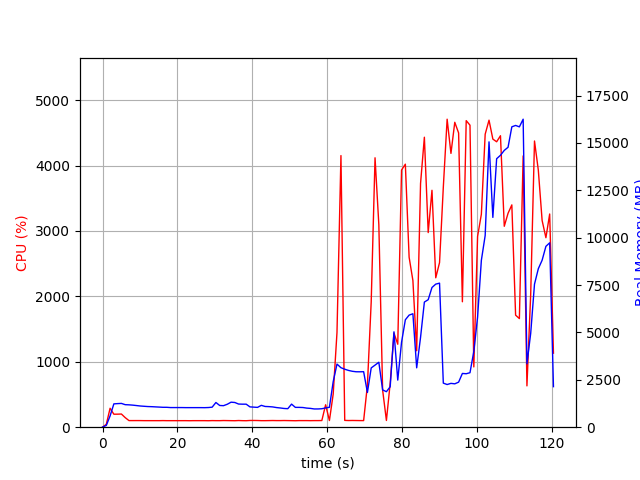

The file beside this chart, header and first rows:
elapsed_time, nproc, cpu, mem_real, mem_virtual
4.100799560546875e-05, 1, 0.0, 7.855, 3185
1.007, 1, 44.7, 93.43, 771.1
2.016, 1, 289.6, 596.2, 4757
3.023, 1, 198.5, 1231, 5291
4.032, 1, 199.4, 1245, 5419
5.04, 1, 201.3, 1256, 5447
6.048, 1, 146.8, 1189, 5447
7.057, 1, 101.1, 1180, 5447
8.066, 1, 101.0, 1164, 5447
9.075, 1, 101.2, 1142, 5447
10.08, 1, 101.1, 1119, 5447
11.09, 1, 100.2, 1104, 5447
12.1, 1, 100.1, 1090, 5447
13.11, 1, 100.0, 1083, 5447
14.12, 1, 100.0, 1072, 5447
15.13, 1, 99.9, 1062, 5447
16.14, 1, 101.0, 1050, 5447
17.15, 1, 99.9, 1050, 5447
18.16, 1, 99.9, 1036, 5447
19.18, 1, 99.9, 1036, 5447
20.19, 1, 99.9, 1036, 5447
21.2, 1, 99.9, 1036, 5447
22.21, 1, 100.0, 1033, 5447
23.22, 1, 99.0, 1033, 5447
24.23, 1, 100.0, 1033, 5447
25.24, 1, 100.0, 1033, 5447
26.25, 1, 100.0, 1033, 5447
27.26, 1, 100.0, 1031, 5447
28.27, 1, 98.9, 1038, 5447
29.28, 1, 100.9, 1056, 5447
30.29, 1, 100.0, 1304, 5607
31.3, 1, 99.9, 1146, 5999
32.31, 1, 101.9, 1136, 5999
33.32, 1, 100.9, 1211, 5999
34.33, 1, 99.9, 1320, 5999
35.35, 1, 99.0, 1304, 5999
36.36, 1, 101.9, 1222, 5999
37.37, 1, 99.9, 1215, 5999
38.38, 1, 99.0, 1215, 5999
39.39, 1, 102.8, 1072, 5999
40.4, 1, 102.9, 1059, 5999
41.41, 1, 102.0, 1046, 5999
42.42, 1, 100.0, 1154, 5999
43.43, 1, 99.9, 1094, 5999
44.44, 1, 100.9, 1086, 5999
45.45, 1, 102.0, 1070, 5999
46.46, 1, 100.9, 1037, 5999
47.47, 1, 100.9, 1015, 5999
48.48, 1, 102.0, 988.8, 5999
49.49, 1, 101.0, 977, 5999
50.5, 1, 100.0, 1218, 5999
51.52, 1, 98.8, 1046, 5999
52.53, 1, 100.9, 1046, 5999
53.54, 1, 100.8, 1039, 5999
54.55, 1, 100.9, 1008, 5999
55.56, 1, 100.0, 992.3, 5999
56.57, 1, 100.9, 962.6, 5999
57.58, 1, 100.9, 963.5, 5999
58.59, 1, 101.9, 974.3, 5999
59.6, 1, 342.9, 1019, 6123
... 60 more rows
